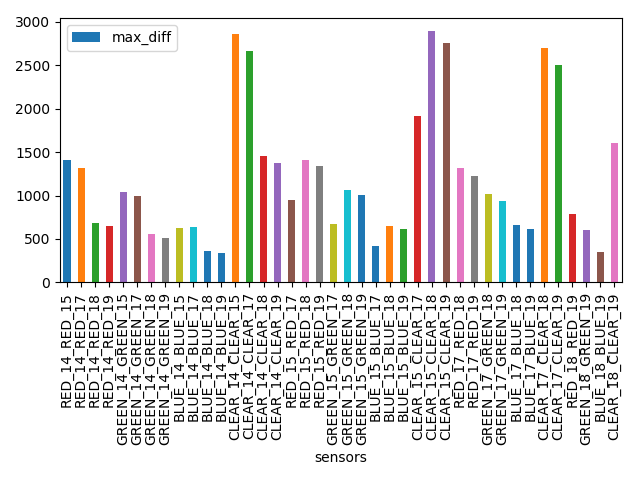

The file beside this chart, header and first rows:
sensors, timestamp, max_diff
RED_14_RED_15, 2018-08-22 12:23:59, 1404
RED_14_RED_17, 2018-08-22 12:23:58, 1315
RED_14_RED_18, 2018-08-22 12:23:12, 681.0
RED_14_RED_19, 2018-08-22 12:23:17, 650.0
GREEN_14_GREEN_15, 2018-08-22 12:23:59, 1035
GREEN_14_GREEN_17, 2018-08-22 12:23:58, 989.0
GREEN_14_GREEN_18, 2018-08-22 12:23:12, 561.0
GREEN_14_GREEN_19, 2018-08-22 12:23:17, 508.0
BLUE_14_BLUE_15, 2018-08-22 12:23:59, 623.0
BLUE_14_BLUE_17, 2018-08-22 12:23:58, 636.0
BLUE_14_BLUE_18, 2018-08-22 12:23:12, 365.0
BLUE_14_BLUE_19, 2018-08-22 12:23:17, 342.0
CLEAR_14_CLEAR_15, 2018-08-22 12:23:59, 2855
CLEAR_14_CLEAR_17, 2018-08-22 12:23:58, 2663
CLEAR_14_CLEAR_18, 2018-08-22 12:23:12, 1451
CLEAR_14_CLEAR_19, 2018-08-22 12:23:17, 1370
RED_15_RED_17, 2018-08-22 12:15:10, 949.0
RED_15_RED_18, 2018-08-22 12:23:51, 1413
RED_15_RED_19, 2018-08-22 12:23:59, 1345
GREEN_15_GREEN_17, 2018-08-22 12:15:10, 678.0
GREEN_15_GREEN_18, 2018-08-22 12:23:51, 1063
GREEN_15_GREEN_19, 2018-08-22 12:23:59, 1001
BLUE_15_BLUE_17, 2018-08-22 12:14:24, 415.0
BLUE_15_BLUE_18, 2018-08-22 12:23:51, 652.0
BLUE_15_BLUE_19, 2018-08-22 12:23:59, 617.0
CLEAR_15_CLEAR_17, 2018-08-22 12:15:10, 1915
CLEAR_15_CLEAR_18, 2018-08-22 12:23:51, 2891
CLEAR_15_CLEAR_19, 2018-08-22 12:23:59, 2752
RED_17_RED_18, 2018-08-22 12:23:51, 1318
RED_17_RED_19, 2018-08-22 12:23:58, 1226
GREEN_17_GREEN_18, 2018-08-22 12:23:51, 1015
GREEN_17_GREEN_19, 2018-08-22 12:23:58, 934.0
BLUE_17_BLUE_18, 2018-08-22 12:23:51, 664.0
BLUE_17_BLUE_19, 2018-08-22 12:23:58, 618.0
CLEAR_17_CLEAR_18, 2018-08-22 12:23:51, 2692
CLEAR_17_CLEAR_19, 2018-08-22 12:23:58, 2501
RED_18_RED_19, 2018-08-22 12:13:48, 790.0
GREEN_18_GREEN_19, 2018-08-22 12:13:48, 604.0
BLUE_18_BLUE_19, 2018-08-22 12:13:48, 352.0
CLEAR_18_CLEAR_19, 2018-08-22 12:13:48, 1605
